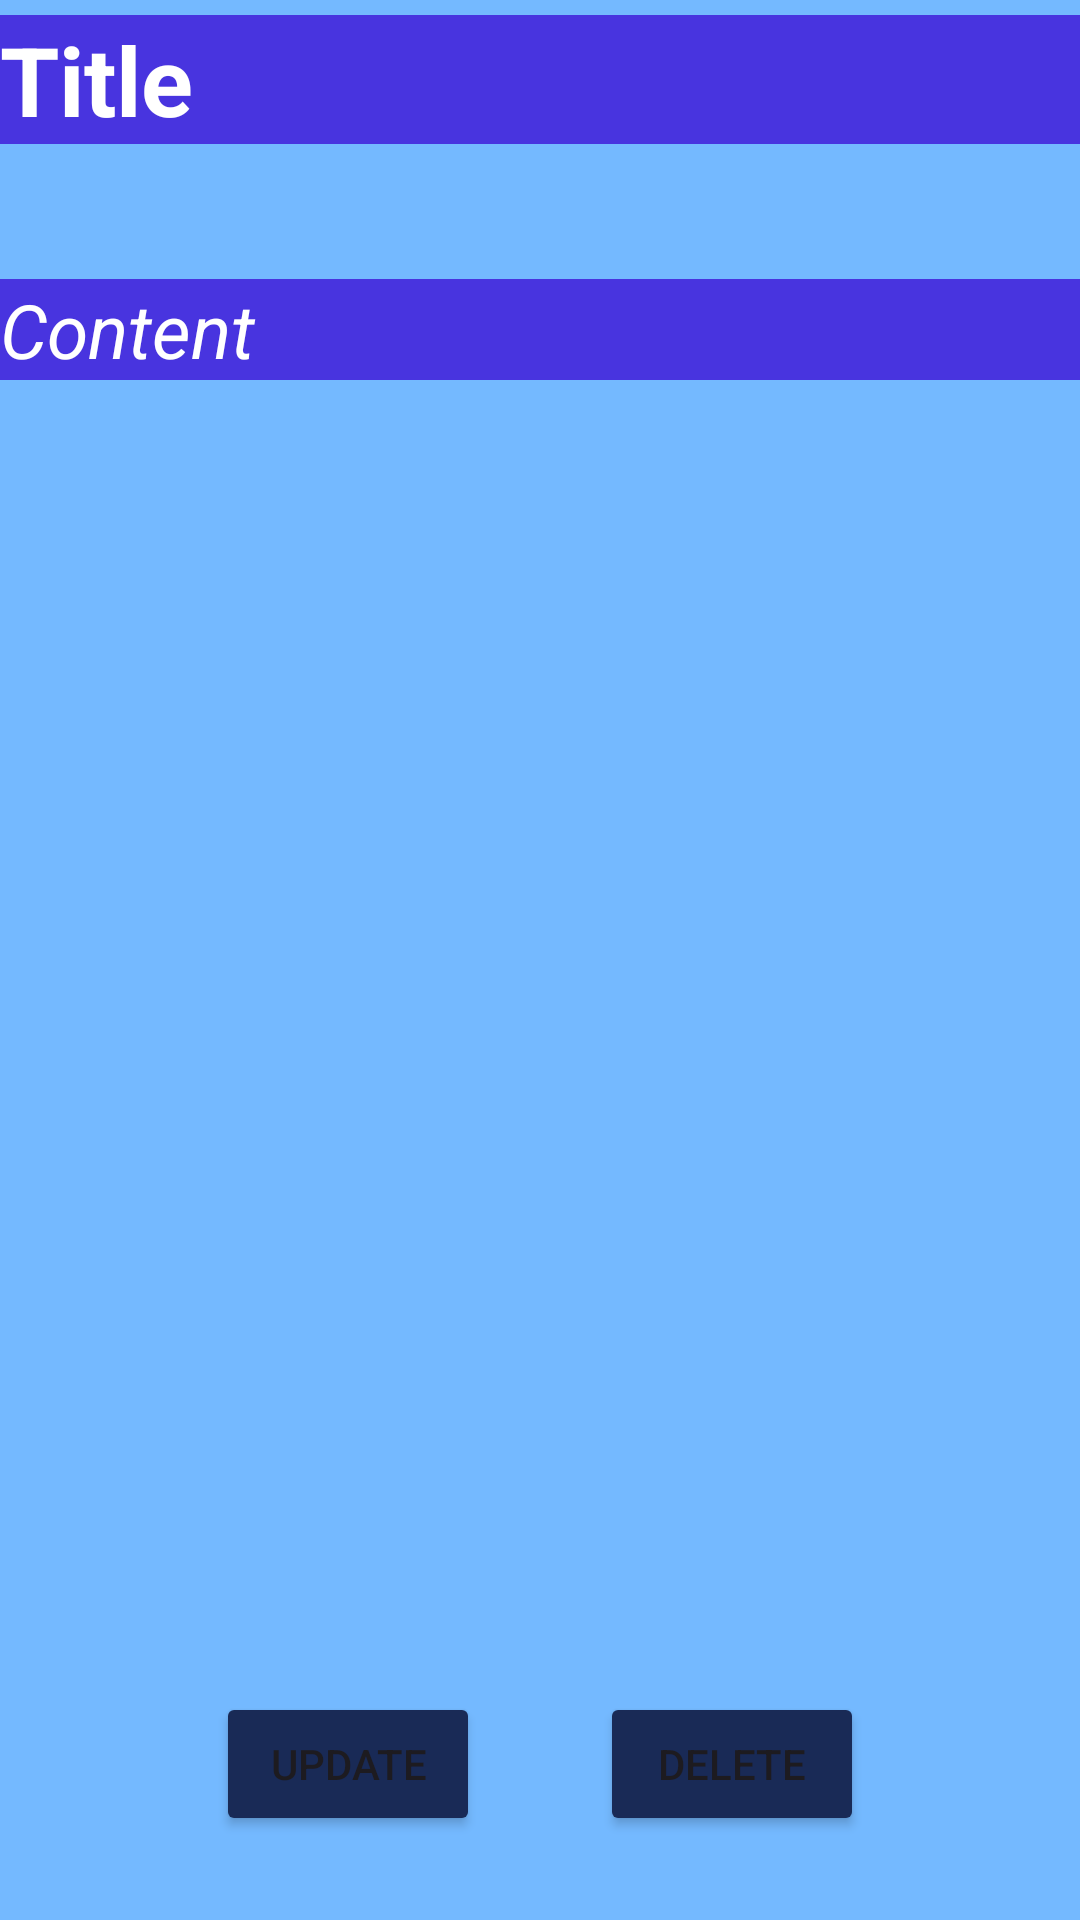

Layout XML and referenced resources for this Android screen:
<!-- AndroidManifest.xml: application theme Theme.N0ted -->
<!-- res/layout/activity_edit_and_del_note.xml -->
<?xml version="1.0" encoding="utf-8"?>
<androidx.constraintlayout.widget.ConstraintLayout xmlns:android="http://schemas.android.com/apk/res/android"
    xmlns:app="http://schemas.android.com/apk/res-auto"
    xmlns:tools="http://schemas.android.com/tools"
    android:id="@+id/main"
    android:layout_width="match_parent"
    android:layout_height="match_parent"
    android:background="@color/light_blue"
    tools:context=".edit_and_del_note_activity">

    <EditText
        android:id="@+id/setTitle"
        android:layout_width="0dp"
        android:layout_height="wrap_content"
        android:layout_marginTop="5dp"
        android:background="@color/purple"
        android:text="Title"
        android:textColor="@color/white"
        android:textSize="32sp"
        android:textStyle="bold"
        app:layout_constraintEnd_toEndOf="parent"
        app:layout_constraintStart_toStartOf="parent"
        app:layout_constraintTop_toTopOf="parent" />

    <EditText
        android:id="@+id/setContent"
        android:layout_width="0dp"
        android:layout_height="wrap_content"
        android:layout_marginTop="93dp"
        android:background="@color/purple"
        android:text="Content"
        android:textColor="@color/white"
        android:textSize="25sp"
        android:textStyle="italic"
        app:layout_constraintEnd_toEndOf="parent"
        app:layout_constraintStart_toStartOf="parent"
        app:layout_constraintTop_toTopOf="parent" />

    <LinearLayout
        android:id="@+id/btnLayout"
        android:layout_width="0dp"
        android:layout_height="wrap_content"
        android:layout_marginBottom="28dp"
        android:orientation="horizontal"
        android:gravity="center_horizontal"
        app:layout_constraintBottom_toBottomOf="parent"
        app:layout_constraintEnd_toEndOf="parent"
        app:layout_constraintStart_toStartOf="parent">

        <Button
            android:id="@+id/btn_update"
            android:layout_width="wrap_content"
            android:layout_height="wrap_content"
            android:backgroundTint="@color/deep_blue"
            android:text="Update"
            android:layout_marginRight="20dp"/>

        <Button
            android:id="@+id/btn_delete"
            android:layout_width="wrap_content"
            android:layout_height="wrap_content"
            android:backgroundTint="@color/deep_blue"
            android:text="Delete"
            android:layout_marginLeft="20dp"/>

    </LinearLayout>


</androidx.constraintlayout.widget.ConstraintLayout>
<!-- resources referenced by this layout -->
<resources>
  <color name="deep_blue">#192A56</color>
  <color name="light_blue">#74B9FF</color>
  <color name="purple">#4834DF</color>
  <color name="white">#FFFFFFFF</color>
  <style name="Theme.N0ted" parent="Base.Theme.N0ted" />
  <style name="Base.Theme.N0ted" parent="Theme.Material3.DayNight.NoActionBar">
          
          
      </style>
</resources>
